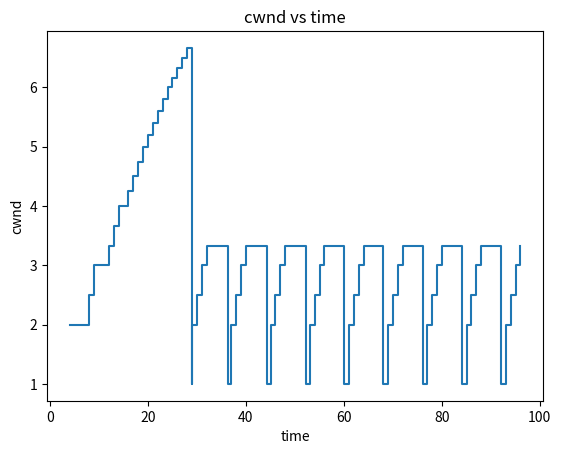

Reproduce this figure in Python.
import heapq
import functools
import math
import random
import abc

DEBUG = True
# EPSILON = 1e-8
EPSILON = 0

cwnd_updates = [[], []]
def add_cwnd_update(new_cwnd, timestamp):
    print("Changing cwnd to {} at time={}".format(new_cwnd, timestamp))
    if len(cwnd_updates[0]) > 0:
        cwnd_updates[0].append(cwnd_updates[0][-1])
        cwnd_updates[1].append(timestamp)
    cwnd_updates[0].append(new_cwnd)
    cwnd_updates[1].append(timestamp)

class CongestionControl(abc.ABC):
    @abc.abstractmethod
    def dup3_fn(self, timestamp, output):
        pass
    @abc.abstractmethod
    def timeout_fn(self, timestamp, output):
        pass
    @abc.abstractmethod
    def ack_received(self, num_packets_acked, timestamp):
        pass
    @abc.abstractmethod
    def window_update_time(self, timestamp, output):
        pass


class AIMD(CongestionControl):
    def __init__(self, source):
        self.source = source
        return

    def dup3_fn(self, timestamp, output):
        source = self.source
        source.reset_count += 1
        source.cwnd = max(int(source.cwnd / 2), 1)
        # print("Changing cwnd to {} at time={}".format(source.cwnd, timestamp))
        add_cwnd_update(source.cwnd, timestamp)
        
        # cwnd_updates[0].append(source.cwnd)
        # cwnd_updates[0].append(timestamp)

        creation_events = []
        temp_set = sorted(source.queued_packets.union(source.unacked_sent_packets))
        for packet in temp_set:
            creation_events.append(Event.packet_creation(packet))
        source.unqueued_packets = creation_events + source.unqueued_packets
        for packet in source.unqueued_packets:
            packet.reset_count = source.reset_count
        source.queued_packets = set()
        source.unacked_sent_packets = set()
        return source.enqueue_packets_in_window(timestamp, output)

    def timeout_fn(self, timestamp, output):
        source = self.source
        source.reset_count += 1
        source.cwnd = 1
        # print("Changing cwnd to {} at time={}".format(source.cwnd, timestamp))
        add_cwnd_update(source.cwnd, timestamp)
        creation_events = []

        temp_set = sorted(list(source.queued_packets.union(source.unacked_sent_packets)))
        for packet in temp_set:
            creation_events.append(Event.packet_creation(packet))

        source.unqueued_packets = sorted(creation_events + source.unqueued_packets)
        for packet in source.unqueued_packets:
            packet.reset_count = source.reset_count
        source.queued_packets = set()
        source.unacked_sent_packets = set()
        return source.enqueue_packets_in_window(timestamp, output)

    def ack_received(self, num_packets_acked, timestamp):
        if num_packets_acked <= 0 :
            return
        self.source.cwnd += 1.0 / math.floor(self.source.cwnd)
        # print("Changing cwnd to {} at time={}".format(self.source.cwnd, timestamp))
        add_cwnd_update(self.source.cwnd, timestamp)
        return

    def window_update_time(self, timestamp, output):
        return []


class Cubic(CongestionControl):
    def __init__(self, source, W_max=100, beta=0.125, C=10):
        self.source = source
        self.beta = beta
        self.C = C
        self.W_max = W_max
        return
    
    @staticmethod
    def cuberoot(x):
        if x > 0:
            return x ** (1./3.)
        else:
            return -(-x) ** (1./3.)

    def K(self):
        return Cubic.cuberoot(self.W_max * self.beta / self.C)

    def next_window_update_time(self, time, cwnd):
        # return time - (((cwnd - self.W_max) / self.C) ** (1.0 / 3.0) + self.K()) + ((cwnd + 1 - self.W_max) / self.C) ** (1.0 / 3.0) + self.K()
        return time - Cubic.cuberoot((cwnd - self.W_max) / self.C) + Cubic.cuberoot((cwnd + 1 - self.W_max) / self.C)

    def dup3_fn(self, timestamp, output):
        return []

    def timeout_fn(self, timestamp, output):
        source = self.source
        source.reset_count += 1
        print('Setting W_max to {}'.format(source.cwnd))
        self.W_max = source.cwnd
        source.cwnd = 1
        # print("Changing cwnd to {} at time={}".format(source.cwnd, timestamp))
        add_cwnd_update(source.cwnd, timestamp)
        creation_events = []

        temp_set = sorted(list(source.queued_packets.union(source.unacked_sent_packets)))
        for packet in temp_set:
            creation_events.append(Event.packet_creation(packet))

        source.unqueued_packets = sorted(creation_events + source.unqueued_packets)
        for packet in source.unqueued_packets:
            packet.reset_count = source.reset_count
        source.queued_packets = set()
        source.unacked_sent_packets = set()
        events = source.enqueue_packets_in_window(timestamp, output)
        events.append(Event.window_update(self.source, self.next_window_update_time(timestamp, self.source.cwnd)))
        return events


    def ack_received(self, num_packets_acked, timestamp):
        return

    def window_update_time(self, timestamp, output):
        self.source.cwnd += 1
        # print("Changing cwnd to {} at time={}".format(self.source.cwnd, timestamp))
        add_cwnd_update(self.source.cwnd, timestamp)
        events = self.source.enqueue_packets_in_window(timestamp, output)
        events.append(Event.window_update(self.source, self.next_window_update_time(timestamp, self.source.cwnd)))
        return events


class Source:
    id_count = 0

    def __init__(self, sending_rate, time_to_switch, congestion_control_type):
        self.id = Source.id_count
        Source.id_count += 1
        self.sending_rate = sending_rate
        self.time_to_switch = time_to_switch
        
        # Track number of timeouts and 3'DUPs (resets)
        self.reset_count = 0
        self.seq_no = -1
        self.dup = 0
        self.last_acked = None

        # Packets that have been created but not queued to be sent
        self.unqueued_packets = []
        self.queued_packets = set()
        self.unacked_sent_packets = set()

        if congestion_control_type == 'aimd':
            self.congestion_control = AIMD(self)
        elif  congestion_control_type == 'cubic':
            self.congestion_control = Cubic(self)
        else:
            print("Unknown congestion control algorithm '{}'. Defaulting to AIMD!".format(congestion_control_type))
            self.congestion_control = AIMD(self)
        self.mark_wire_free()
        
        self.packet_send_time = dict()
        # self.rtt_est = random.randint(0, 99)
        # self.rtt_dev = random.randint(0, 99)
        self.rtt_est = 4
        self.rtt_dev = 0
        self.rtt_alpha = 0.125
        self.rtt_beta = 0.25
        
        self.wnd_start = self.seq_no + 1
        self.cwnd = 1
        print("Starting with cwnd = {}".format(self.cwnd))
        
        self.clock = 0

        return

    def get_timeout_duration(self):
        return self.rtt_est + 4 * self.rtt_dev

    def get_next_packet_time(self):
        u = random.uniform(0., 1.)
        t = -1.0 * math.log(1 - u) / (self.sending_rate)
        return t
    
    def _next_seq_no(self):
        self.seq_no += 1
        return self.seq_no
    
    # Returns the event after creating a packet
    def create_packet(self):
        # increment clock
        self.clock += self.get_next_packet_time()
        packet = Packet(source=self, seq_no=self._next_seq_no(), creation_time=self.clock, reset_count=self.reset_count)
        creation_event = Event.packet_creation(packet)
        self.unqueued_packets.append(creation_event)
        return creation_event
    
    def mark_wire_busy(self, time):
        self._wire_busy = True
        self._wire_busy_till = time

    def mark_wire_free(self):
        self._wire_busy = False
        self._wire_busy_till = None

    def enqueue_packets_in_window(self, timestamp, output=True):
        events = []
        new_unqueued_packets = []
        self.unqueued_packets.sort()
        for creation_event in self.unqueued_packets:
            # if creation_event.packet.seq_no in range(self.wnd_start, self.wnd_start + self.cwnd):
            if self.wnd_start <= creation_event.packet.seq_no < self.wnd_start + self.cwnd + EPSILON:
                events.append(creation_event)
                if timestamp is None or creation_event.timestamp > timestamp:
                    creation_event.update(creation_event.timestamp, progress=True, output=output)
                else:
                    creation_event.update(timestamp, progress=True, output=output)
                self.queued_packets.add(creation_event.packet)
            else:
                new_unqueued_packets.append(creation_event)
        
        self.unqueued_packets = new_unqueued_packets
        return events

    # (Update source's RTT, window, Move window if needed and call congestion control op to change window size if needed)
    def receive_ack(self, packet, time, output):
        events = []

        # If duplicate ack
        if self.last_acked == packet.seq_no and packet.reset_count == self.reset_count:
            self.dup += 1
            if self.dup == 3:
                # Change no. of resets, window size, enqueue packets
                events.extend(self.congestion_control.dup3_fn(time, output))
                self.dup = 0
        else:
            self.dup = 1
            if packet.seq_no > self.wnd_start:
                # Update RTT
                sample_rtt = time - self.packet_send_time[packet.seq_no - 1]
                self.rtt_est, self.rtt_dev = (self.rtt_est * (1 - self.rtt_alpha) + sample_rtt * self.rtt_alpha,
                                            (1 - self.rtt_beta) * self.rtt_dev + self.rtt_beta * abs(sample_rtt - self.rtt_est))

                # Change window size if needed
                self.congestion_control.ack_received(num_packets_acked=(packet.seq_no - self.wnd_start), timestamp=time)

                self.wnd_start = packet.seq_no
                events.extend(self.enqueue_packets_in_window(time, output))

            # Remove all packets from unacked packets with seq_no < packet.seq_no
            for unacked_packet in self.unacked_sent_packets.copy():
                if unacked_packet.seq_no < packet.seq_no:
                    self.unacked_sent_packets.remove(unacked_packet)
        
        self.last_acked = packet.seq_no
        return events
    
    def receive_timeout(self, packet, reset_count, time, output):
        events = []
        # Check if ACK's already been received (before window)
        # Check if timeout is for the correct num_resets
        if reset_count != self.reset_count or packet.seq_no < self.wnd_start:
            print('reset_count (%d) != self.reset_count (%d) or packet.seq_no (%d) < self.wnd_start (%d)' % (reset_count, self.reset_count, packet.seq_no, self.wnd_start))
            return
        # Call congestion control operations to change window size, to update number of resets at the source and enqueue packets
        # Enqueue all packets in window and continue
        print('Calling timeout_fn')
        events.extend(self.congestion_control.timeout_fn(time, output))
        return events
    
    # Call congestion control operations to change window size
    # Enqueue all packets in window and continue
    # Returns the next window update event and the events to enqueue
    def window_update(self, event, time, output):
        if event.num_resets != self.reset_count:
            print("OLD_WINDOW_UPDATE: event.num_resets {} != self.reset_count {}".format(event.num_resets, self.reset_count))
            return []
        events = self.congestion_control.window_update_time(time, output)
        return events
    

class Switch:
    def __init__(self, time_to_sink, max_queue_size_fw, max_queue_size_bw, sources):
        self.time_to_sink = time_to_sink

        self.max_queue_size_fw = max_queue_size_fw
        self.queue_size_fw = 0
        self.max_queue_size_bw = max_queue_size_bw
        self.queue_size_bw = 0
        
        self.mark_wire_free_fw()
        self._wire_busy_bw = dict()
        self._wire_busy_till_bw = dict()
        for s in sources:
            self.mark_wire_free_bw(s.id)
        return
    
    def mark_wire_busy_fw(self, time):
        self._wire_busy_fw = True
        self._wire_busy_till_fw = time
    
    def mark_wire_free_fw(self):
        self._wire_busy_fw = False
        self._wire_busy_till_fw = None

    def mark_wire_busy_bw(self, time, source_id):
        self._wire_busy_bw[source_id] = True
        self._wire_busy_till_bw[source_id] = time
    
    def mark_wire_free_bw(self, source_id):
        self._wire_busy_bw[source_id] = False
        self._wire_busy_till_bw[source_id] = None


class Packet:
    packet_size = None
    id_count = 0
    # seq_no - specific to source
    def __init__(self, source, seq_no, creation_time, reset_count, is_ack=False, empty=False):
        if empty:
            self.id = None
        else:
            self.id = Packet.id_count
            Packet.id_count += 1
        self.seq_no = seq_no
        self.source = source
        self.creation_time = creation_time
        self.is_ack = is_ack
        self.reset_count = reset_count
        return
    
    @classmethod
    def get_ack(cls, packet, time, new_seq_no=None):
        if new_seq_no is None:
            new_seq_no = packet.seq_no
        return Packet(packet.source, new_seq_no, time, packet.reset_count, is_ack=True)
    
    # The lesser is retrieved first in a priority queue
    def __lt__(self, other):
        if (self.seq_no != other.seq_no):
            return self.seq_no < other.seq_no
        elif (self.creation_time != other.creation_time):
            return self.creation_time > other.creation_time
        else:
            return self.id < other.id


class Sink:
    def __init__(self, sources):
        self.packets_received = []
        self.seq_nos_received = set()
        # self.last_acked = {s.id: -1 for s in sources}
        self.expected_seq_no = {s.id: 0 for s in sources}
        # self.rwnd = 100
        self.mark_wire_free()
        return
    
    def mark_wire_busy(self, time):
        self._wire_busy = True
        self._wire_busy_till = time

    def mark_wire_free(self):
        self._wire_busy = False
        self._wire_busy_till = None
    
    def receive_packet(self, packet, time):
        self.seq_nos_received.add(packet.seq_no)
        # Check if it's the expected packet, create an ACK packet with the next expected seq_no
        while self.expected_seq_no[packet.source.id] in self.seq_nos_received:
            self.expected_seq_no[packet.source.id] += 1
        
        return Packet.get_ack(packet, time, new_seq_no=self.expected_seq_no[packet.source.id])

@functools.total_ordering
class Event:
    WINDOW_UPDATE = -3
    TIMEOUT = -2
    DROPPED = -1

    PACKET_CREATED = 0
    QUEUED_AT_SOURCE = 1
    SENT_FROM_SOURCE = 2
    
    QUEUED_AT_SWITCH = 3
    SENT_FROM_SWITCH = 4
    
    ACK_QUEUED_AT_SINK = 5
    ACK_SENT_FROM_SINK = 6
    
    ACK_QUEUED_AT_SWITCH = 7
    ACK_SENT_FROM_SWITCH = 8
    ACK_RECEIVED_AT_SOURCE = 9

    _event_id_count = 0
    
    @staticmethod
    def _next_id():
        Event._event_id_count += 1
        return Event._event_id_count - 1

    # event_str[event_id] should correspond
    event_str = ['PACKET_CREATED', 'QUEUED_AT_SOURCE', 'SENT_FROM_SOURCE', 'QUEUED_AT_SWITCH',
                 'SENT_FROM_SWITCH', 'ACK_QUEUED_AT_SINK', 'ACK_SENT_FROM_SINK', 'ACK_QUEUED_AT_SWITCH',
                 'ACK_SENT_FROM_SWITCH', 'ACK_RECEIVED_AT_SOURCE',
                 'WINDOW_UPDATE', 'TIMEOUT', 'DROPPED']
    
    def __init__(self, packet, event_type, timestamp, num_resets=None):
        self.packet = packet
        self.event_type = event_type
        if DEBUG:
            assert self.event_type in [self.PACKET_CREATED, self.WINDOW_UPDATE, self.TIMEOUT]
        self.timestamp = timestamp
        self.id = self._next_id()
        self.num_resets = num_resets

        # Store whether the packet progressed in the previous event
        self.last_progress = True
        return

    @classmethod
    def packet_creation(cls, packet):
        return Event(packet, Event.PACKET_CREATED, packet.creation_time)
    
    @classmethod
    def packet_timeout(cls, packet, timestamp):
        return Event(packet, Event.TIMEOUT, timestamp, packet.source.reset_count)
    
    @classmethod
    def window_update(cls, source, timestamp):
        packet = Packet(source, seq_no=None, creation_time=timestamp, reset_count=source.reset_count, is_ack=False, empty=True)
        return Event(packet, Event.WINDOW_UPDATE, timestamp, packet.source.reset_count)
    
    def update(self, timestamp, progress, output=True):
        # If same timestamp repeatedly without progress, there's some problem
        if DEBUG:
            assert not (timestamp == self.timestamp and progress == self.last_progress == False)
        
        # Drop
        if progress == 'drop':
            if DEBUG or output:
                print('Time: {}, Packet id: {}, Source id: {}, Seq no.: {}, Event: PACKET_DROPPED'
                .format(self.timestamp, self.packet.id, self.packet.source.id, self.packet.seq_no, Event.event_str[self.event_type], progress))
            self.event_type = self.DROPPED
            self.id = self._next_id()
            return

        if DEBUG or (output and (self.event_type == self.QUEUED_AT_SOURCE or self.event_type==self.ACK_QUEUED_AT_SINK or self.event_type==self.ACK_RECEIVED_AT_SOURCE)):
            print('Time: {}, Packet id: {}, Source id: {}, Seq no.: {}, Event: {}, Progress: {}'
            .format(self.timestamp, self.packet.id, self.packet.source.id, self.packet.seq_no, Event.event_str[self.event_type], progress))

        if isinstance(progress, bool) and progress:
            if self.event_type == Event.TIMEOUT:
                self.event_type = Event.ACK_RECEIVED_AT_SOURCE + 1
            elif  self.event_type == Event.WINDOW_UPDATE:
                self.event_type = Event.ACK_RECEIVED_AT_SOURCE + 1
            else:
                
                self.event_type += 1
            self.id = self._next_id()
        
        self.timestamp = timestamp
        self.last_progress = progress
        return
    
    # The lesser is retrieved first in a priority queue
    def __lt__(self, other):
        if (self.timestamp != other.timestamp):
            return self.timestamp < other.timestamp
        elif (self.event_type != other.event_type):
            return self.event_type > other.event_type
        else:
            return self.id < other.id


class Network:
    def __init__(self, packet_size, sending_rates, src_switch_bandwidths, switch_sink_bandwidth, max_queue_size, congestion_control_type):
        self.sources = []
        for rate, bandwidth in zip(sending_rates, src_switch_bandwidths):
            self.sources.append(Source(sending_rate=rate,
                                        time_to_switch=(packet_size * 1.0 / bandwidth),
                                        congestion_control_type=congestion_control_type))
        
        # process_time = 0 since the link from the input port to the output port has infinite bandwidth
        # self.switch = Switch(time_to_sink=(packet_size * 1.0 / switch_sink_bandwidth), max_queue_size=max_queue_size)
        self.switch = Switch(time_to_sink=(packet_size * 1.0 / switch_sink_bandwidth),
                             max_queue_size_fw=max_queue_size,
                             max_queue_size_bw=max_queue_size,
                             sources=self.sources)
        self.sink = Sink(self.sources)
        self.global_pq = []
        return
    
    def simulate(self, duration, output=True):
        Source.id_count = 0
        Packet.id_count = 0
        Event._event_id_count = 0

        self.global_pq = []
        for source in self.sources:
            while source.clock < duration:
                source.create_packet()
            self.global_pq.extend(source.enqueue_packets_in_window(timestamp=None, output=True))
            if isinstance(source.congestion_control, Cubic):
                self.global_pq.append(Event.window_update(source, source.congestion_control.next_window_update_time(0, source.cwnd)))

        heapq.heapify(self.global_pq)
        
        while len(self.global_pq) > 0:
            event = heapq.heappop(self.global_pq)
            if event.timestamp > duration:
                break
            new_event = self.process_event(event, print_output=output)
            if event.event_type == Event.PACKET_CREATED:
                print()
            if event.event_type <= Event.ACK_RECEIVED_AT_SOURCE and event.event_type != Event.DROPPED:
                heapq.heappush(self.global_pq, event)
            if new_event is not None and isinstance(new_event, Event):
                if new_event.event_type == Event.PACKET_CREATED:
                    print()
                heapq.heappush(self.global_pq, new_event)
            elif isinstance(new_event, list):
                for ev in new_event:
                    if ev.event_type == Event.PACKET_CREATED:
                        print()
                    heapq.heappush(self.global_pq, ev)
        
        # avg_delay, avg_source_delay = self.sink.get_avg_delay()
        # drop_rates = self.get_drop_rates()
        
        return
    
    def process_event(self, event, print_output=True):
        time = event.timestamp
        new_event = None

        if event.event_type == Event.QUEUED_AT_SOURCE:
            source = event.packet.source
            if event.packet not in source.queued_packets:
                event.update(timestamp=time, progress='drop', output=False)
            elif source._wire_busy:
                new_timestamp = source._wire_busy_till
                event.update(new_timestamp, progress=False, output=print_output)
                source.mark_wire_busy(new_timestamp + source.time_to_switch)
            else:
                source.queued_packets.remove(event.packet)
                source.unacked_sent_packets.add(event.packet)

                source.mark_wire_busy(time + source.time_to_switch)
                event.update(timestamp=time, progress=True, output=print_output)
                new_event = Event.packet_timeout(event.packet, time + event.packet.source.get_timeout_duration())
        
        elif event.event_type == Event.SENT_FROM_SOURCE:
            source = event.packet.source
            # if event.packet not in source.queued_packets:
            #     # Drop packet
            #     event.update(timestamp=time, progress='drop', output=False)
            #     # event.packet.source.mark_wire_free()
            # else:
            if True:
                # source.queued_packets.remove(event.packet)
                # source.unacked_sent_packets.add(event.packet)
                event.update(timestamp=time+source.time_to_switch, progress=True, output=print_output)
                # source.mark_wire_free()
        
        # Received at the switch. Drop packet if queue full, else enqueue. Progress event to send if possible.
        elif event.event_type == Event.QUEUED_AT_SWITCH:
            # See if the packet was received at the switch for the first time
            dropped = False
            if event.last_progress:
                event.packet.source.mark_wire_free()
                event.packet.source.packet_send_time[event.packet.seq_no] = time
                # check for overflow in queue
                if self.switch.queue_size_fw == self.switch.max_queue_size_fw:
                    # drop packet
                    event.update(timestamp=time, progress='drop', output=print_output)
                    dropped = True
                    # self.switch.packets_dropped += 1
                    # event.packet.source.num_packets_dropped += 1
                else:
                    self.switch.queue_size_fw += 1
            
            if not dropped:
                if self.switch._wire_busy_fw:
                    new_timestamp = self.switch._wire_busy_till_fw
                    event.update(new_timestamp, progress=False, output=print_output)
                    # self.switch._wire_busy_till = new_timestamp + self.switch.time_to_sink
                    self.switch.mark_wire_busy_fw(new_timestamp + self.switch.time_to_sink)
                else:
                    self.switch.mark_wire_busy_fw(time + self.switch.time_to_sink)
                    event.update(timestamp=time, progress=True, output=print_output)
                    # Pop out from queue
                    self.switch.queue_size_fw -= 1
        
        elif event.event_type == Event.SENT_FROM_SWITCH:
            event.update(timestamp=time+self.switch.time_to_sink, progress=True, output=print_output)
            # self.switch.mark_wire_free()
        
        # Received at the sink. Enqueue ACK. Progress to send if possible.
        elif event.event_type == Event.ACK_QUEUED_AT_SINK:
            if event.last_progress:
                self.switch.mark_wire_free_fw()
                ack_packet = self.sink.receive_packet(event.packet, time)
                event.packet = ack_packet
                self.sink.packets_received.append((event.packet, time))
            
            if self.sink._wire_busy:
                new_timestamp = self.sink._wire_busy_till
                event.update(new_timestamp, progress=False, output=print_output)
                self.sink.mark_wire_busy(new_timestamp + self.switch.time_to_sink)
            else:
                self.sink.mark_wire_busy(time + self.switch.time_to_sink)
                event.update(timestamp=time, progress=True, output=print_output)
        
        elif event.event_type == Event.ACK_SENT_FROM_SINK:
            event.update(timestamp=time+self.switch.time_to_sink, progress=True, output=print_output)
        
        # ACK received at the switch. Enqueue ACK. Progress to send if possible.
        elif event.event_type == Event.ACK_QUEUED_AT_SWITCH:
            # See if the ACK was received at the switch for the first time
            dropped = False
            target_source = event.packet.source
            if event.last_progress:
                self.sink.mark_wire_free()
                # check for overflow in queue
                if self.switch.queue_size_bw == self.switch.max_queue_size_bw:
                    # drop packet
                    event.update(timestamp=time, progress='drop', output=print_output)
                    dropped = True
                else:
                    self.switch.queue_size_bw += 1
            
            if not dropped:
                if self.switch._wire_busy_bw[target_source.id]:
                    new_timestamp = self.switch._wire_busy_till_bw[target_source.id]
                    event.update(new_timestamp, progress=False, output=print_output)
                    # self.switch._wire_busy_till = new_timestamp + self.switch.time_to_sink
                    self.switch.mark_wire_busy_bw(new_timestamp + self.switch.time_to_sink, target_source.id)
                else:
                    self.switch.mark_wire_busy_bw(time + self.switch.time_to_sink, target_source.id)
                    event.update(timestamp=time, progress=True, output=print_output)
                    # Pop out from queue
                    self.switch.queue_size_bw -= 1
        
        elif event.event_type == Event.ACK_SENT_FROM_SWITCH:
            event.update(timestamp=time+event.packet.source.time_to_switch, progress=True, output=print_output)

        elif event.event_type == Event.ACK_RECEIVED_AT_SOURCE:
            source = event.packet.source
            self.switch.mark_wire_free_bw(source.id)
            # Call receive ACK at the source
            # (Update source's RTT, window, Move window if needed and call congestion control op to change window size if needed)
            new_event = source.receive_ack(event.packet, time, print_output)
            event.update(timestamp=time, progress=True, output=print_output)
        
        elif event.event_type == Event.TIMEOUT:
            source = event.packet.source

            # Check if ACK's already been received
            # Check if timeout is for the correct num_resets
            # Update number of resets at the source
            # Call congestion control operations to change window size
            # Enqueue all packets in window and continue
            new_event = source.receive_timeout(event.packet, event.num_resets, time, print_output)

            # Progress current event out
            event.update(timestamp=time, progress=True, output=print_output)
        
        elif event.event_type == Event.WINDOW_UPDATE:
            # Call congestion control operations to change window size
            # Enqueue all packets in window and continue
            # Returns the next window update event and the events to enqueue
            new_event = event.packet.source.window_update(event, time, print_output)
            # Progress current event out
            event.update(timestamp=time, progress=True, output=print_output)
        else:
            if DEBUG:
                print("Illegal process_event call with event_type = {}!".format(Event.event_str[event.event_type]))
        
        return new_event


def get_positive_input(varname, vartype=int):
    print("Enter {}: ".format(varname), end='')
    try:
        a = vartype(input())
        while a <= 0:
            print("Enter positive number!: ")
            a = vartype(input())
    except ValueError as e:
        loopback = print("Invalid %s!" % (type))
        exit(1)
        
    return a


def menu():
    print("NETWORK SPECIFICATIONS")
    packet_size = get_positive_input('packet size (in kb, integer): ', int)
    num_sources = get_positive_input('number of sources', int)
    src_switch_bandwidths = []
    for i in range(num_sources):
        src_switch_bandwidths.append(get_positive_input('bandwidth of source %d to switch (in kb/sec)' % (i+1), float))
    
    switch_sink_bandwidth = get_positive_input('bandwidth of switch to sink (in kb/sec)', float)
    print('Enter max queue size at switch (enter 0 for infinite size): ')
    max_queue_size = int(input())
    # max_queue_size = 0
    if max_queue_size == 0:
        max_queue_size = float('inf')
        
    sending_rates = []
    # if sending_rate_type == 2:
    if True:
        for i in range(num_sources):
            sending_rates.append(get_positive_input('avg. sending rate of source %d (in packets/second)' % (i+1), float))

    duration = get_positive_input('length of simulation (in sec)', float)
    return (packet_size, src_switch_bandwidths, switch_sink_bandwidth, sending_rates, duration, max_queue_size)


def save_plot(xs, ys, xlabel, ylabel, title):
    import matplotlib
    import matplotlib.pyplot as plt
    import datetime
    plt.plot(xs, ys)
    plt.xlabel(xlabel)
    plt.ylabel(ylabel)
    plt.title(title)
    print("Saving plot..")
    plt.savefig(str(datetime.datetime.now()) + '_plot.png')
    plt.close()
    return


def main():
    random.seed(11)
    
    rates = []
    avg_delays = []
    avg_source_delays = dict()
    drop_rates_list = dict()

    # packet_size, src_switch_bandwidths, switch_sink_bandwidth, sending_rates, duration, max_queue_size = menu()

    network = Network(packet_size=1, sending_rates=[10,], src_switch_bandwidths=[1,],
                      switch_sink_bandwidth=1, max_queue_size=1, congestion_control_type='aimd')
    # network = Network(packet_size=1, sending_rates=[10,], src_switch_bandwidths=[5,],
    #                   switch_sink_bandwidth=10, max_queue_size=1, congestion_control_type='aimd')
    # network = Network(packet_size=1, sending_rates=[10,], src_switch_bandwidths=[5,],
    #                   switch_sink_bandwidth=5, max_queue_size=1, congestion_control_type='aimd')
    # network = Network(packet_size=1, sending_rates=[10,], src_switch_bandwidths=[10,],
    #                   switch_sink_bandwidth=5, max_queue_size=1, congestion_control_type='cubic')

    network.simulate(100, output=True)
    # if len(sending_rates) > 0:
    # network = Network(packet_size=packet_size,
    #                     sending_rates=sending_rates,
    #                     src_switch_bandwidths=src_switch_bandwidths,
    #                     switch_sink_bandwidth=switch_sink_bandwidth,
    #                     max_queue_size=max_queue_size)
    # avg_delay, avg_source_delay, drop_rates = network.simulate(duration, True)
    # print("End of simulation. Average delay: %f" % avg_delay)
    save_plot(cwnd_updates[1], cwnd_updates[0], 'time', 'cwnd', 'cwnd vs time')
    
if __name__ == '__main__':
    main()
